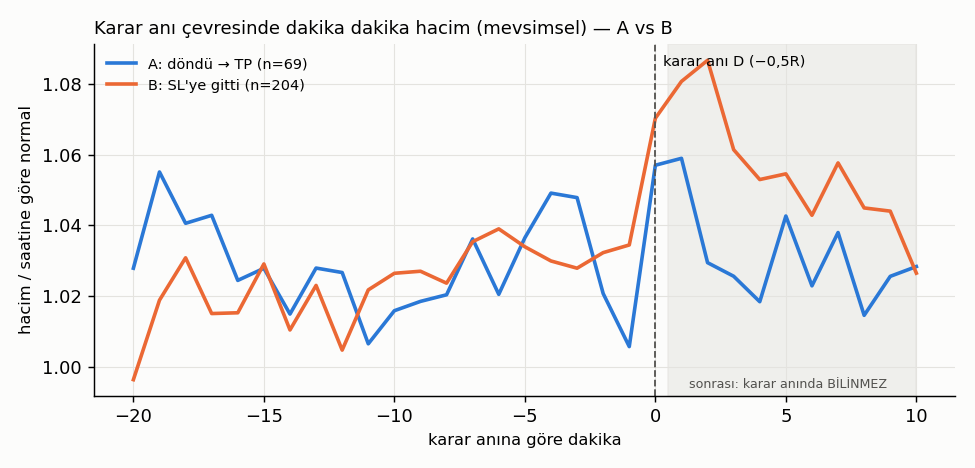

Data behind this chart, as committed beside it:
, A_dondu_TP_medyan, A_dondu_TP_n, B_SL_medyan, B_SL_n
-20, 1.0, 69, 1.0, 204
-19, 1.1, 69, 1.0, 204
-18, 1.0, 69, 1.0, 204
-17, 1.0, 69, 1.0, 204
-16, 1.0, 69, 1.0, 204
-15, 1.0, 69, 1.0, 204
-14, 1.0, 69, 1.0, 204
-13, 1.0, 69, 1.0, 204
-12, 1.0, 69, 1.0, 204
-11, 1.0, 69, 1.0, 203
-10, 1.0, 69, 1.0, 203
-9, 1.0, 69, 1.0, 203
-8, 1.0, 69, 1.0, 203
-7, 1.0, 69, 1.0, 203
-6, 1.0, 69, 1.0, 203
-5, 1.0, 69, 1.0, 203
-4, 1.0, 69, 1.0, 203
-3, 1.0, 69, 1.0, 203
-2, 1.0, 69, 1.0, 203
-1, 1.0, 69, 1.0, 203
0, 1.1, 69, 1.1, 203
1, 1.1, 69, 1.1, 203
2, 1.0, 69, 1.1, 203
3, 1.0, 69, 1.1, 203
4, 1.0, 69, 1.1, 203
5, 1.0, 69, 1.1, 203
6, 1.0, 69, 1.0, 203
7, 1.0, 69, 1.1, 203
8, 1.0, 69, 1.0, 203
9, 1.0, 69, 1.0, 203
10, 1.0, 69, 1.0, 203
